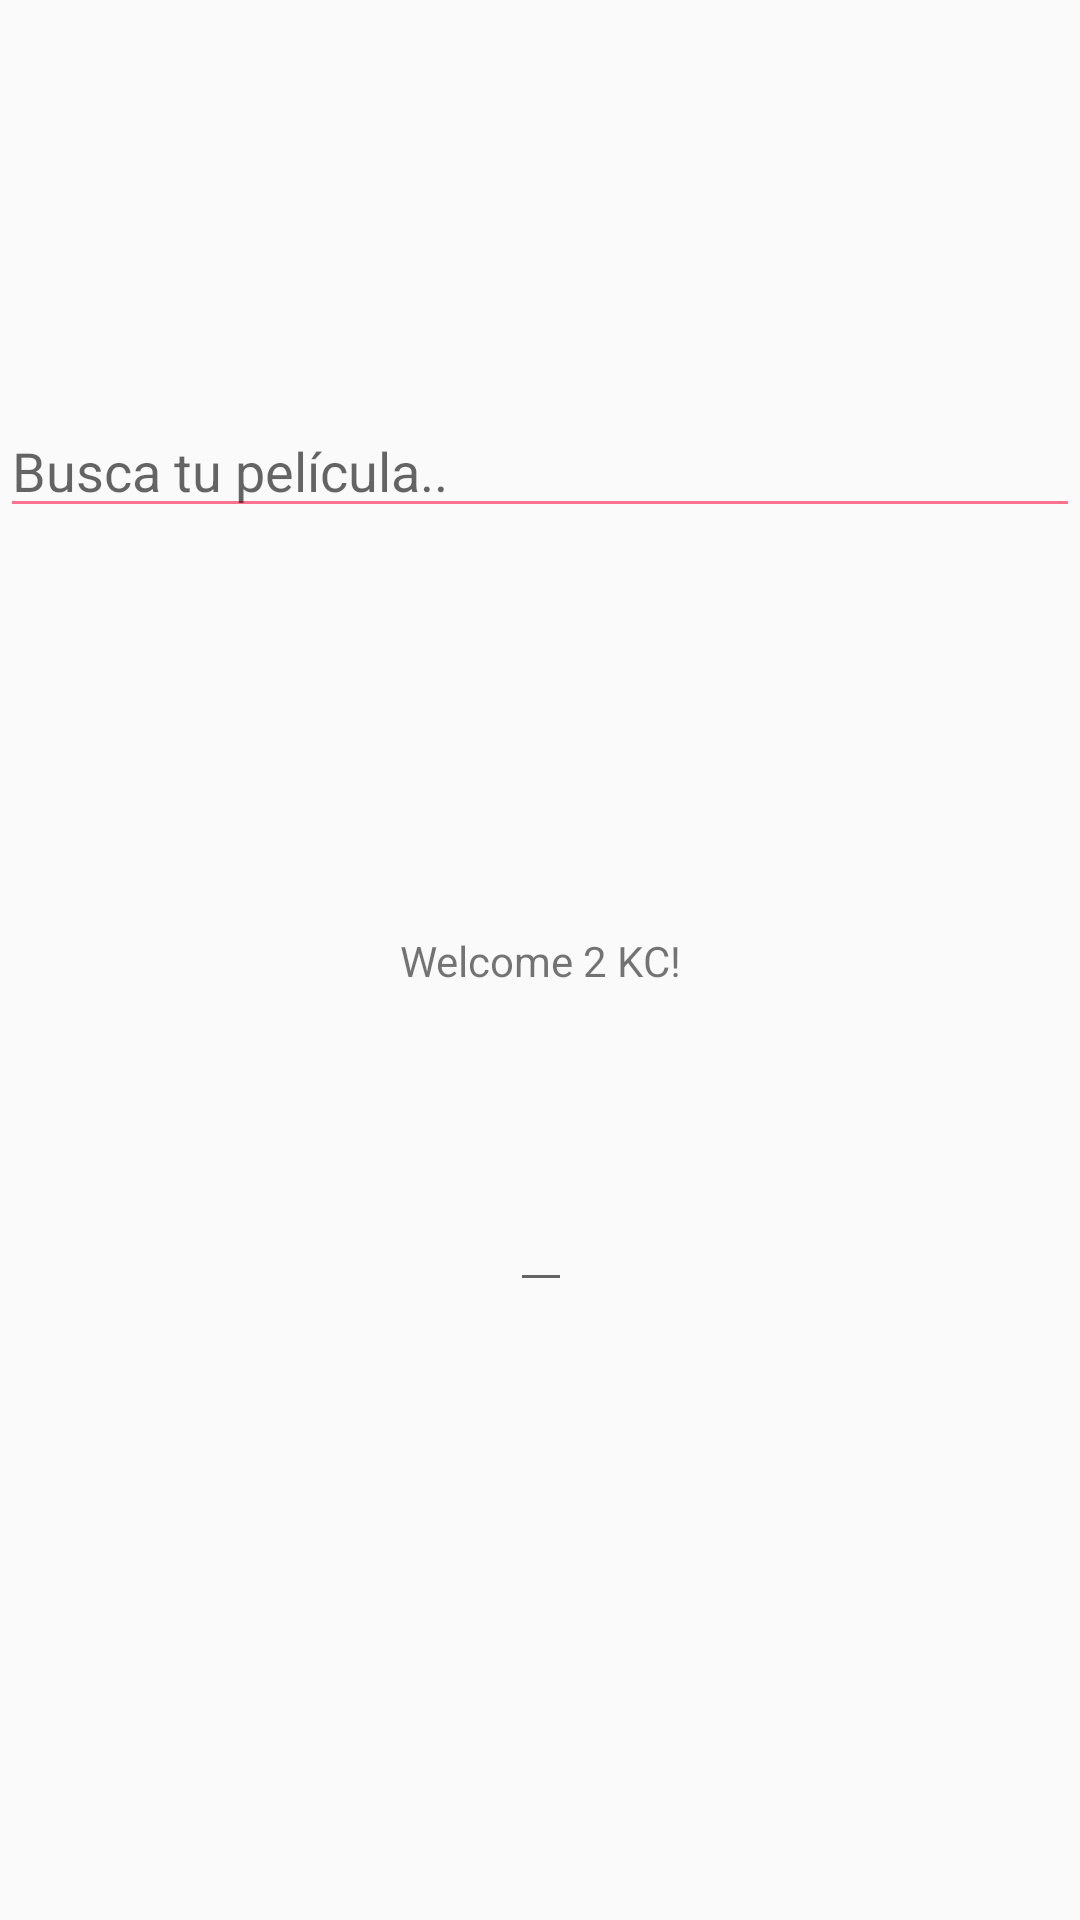

This screen was rendered from an Android layout file. Write that file and the resources it references.
<!-- AndroidManifest.xml: application theme AppTheme -->
<!-- res/layout/fragment_search.xml -->
<?xml version="1.0" encoding="utf-8"?>
<android.support.constraint.ConstraintLayout
    xmlns:android="http://schemas.android.com/apk/res/android"
    xmlns:app="http://schemas.android.com/apk/res-auto"
    xmlns:tools="http://schemas.android.com/tools"
    android:id="@+id/linearLayout"
    android:layout_width="match_parent"
    android:layout_height="match_parent"
    tools:context="xyz.gonzapico.sa_butterknife.SearchFragment"
    >

  <AutoCompleteTextView
      android:id="@+id/autoTVFilms"
      android:layout_width="0dp"
      android:layout_height="wrap_content"
      android:dropDownWidth="match_parent"
      android:hint="@string/hint_search_films"
      android:theme="@style/AutoCompleteFilms"
      app:layout_constraintBottom_toTopOf="@+id/tvWelcome"
      app:layout_constraintEnd_toEndOf="parent"
      app:layout_constraintStart_toStartOf="parent"
      app:layout_constraintTop_toTopOf="parent"
      />

  <TextView
      android:id="@+id/tvWelcome"
      android:layout_width="wrap_content"
      android:layout_height="wrap_content"
      android:text="@string/welcome_message"
      app:layout_constraintBottom_toBottomOf="parent"
      app:layout_constraintLeft_toLeftOf="parent"
      app:layout_constraintRight_toRightOf="parent"
      app:layout_constraintTop_toTopOf="parent"
      />

  <EditText
      android:id="@+id/etInput"
      android:layout_width="wrap_content"
      android:layout_height="wrap_content"
      android:layout_marginBottom="143dp"
      app:layout_constraintBottom_toBottomOf="parent"
      app:layout_constraintEnd_toEndOf="parent"
      app:layout_constraintHorizontal_bias="0.501"
      app:layout_constraintStart_toStartOf="parent"
      app:layout_constraintTop_toBottomOf="@+id/tvWelcome"
      />

</android.support.constraint.ConstraintLayout>
<!-- resources referenced by this layout -->
<resources>
  <string name="hint_search_films">Busca tu película..</string>
  <string name="welcome_message">Welcome 2 KC!</string>
  <style name="AutoCompleteFilms" parent="Widget.AppCompat.Light.AutoCompleteTextView">
      <item name="background">@color/backgroundAutoComplete</item>
      <item name="colorControlNormal">@color/controlNormalAuto</item>
      <item name="colorControlActivated">@color/controlActivatedAuto</item>
    </style>
  <style name="AppTheme" parent="BaseTheme" />
  <color name="backgroundAutoComplete">#DF418F</color>
  <color name="controlNormalAuto">#FF718F</color>
  <color name="controlActivatedAuto">#EA818F</color>
  <style name="BaseTheme" parent="Theme.AppCompat.Light.NoActionBar">
      
      <item name="colorPrimary">@color/primary</item>
      <item name="colorPrimaryDark">@color/primaryDark</item>
      <item name="colorControlHighlight">@color/accentTraslucent</item> 
      <item name="colorAccent">@color/accent</item>
    </style>
  <color name="primary">#4CAF50</color>
  <color name="primaryDark">#388E3C</color>
  <color name="accentTraslucent">#80FF9800</color>
  <color name="accent">#FF9800</color>
</resources>
